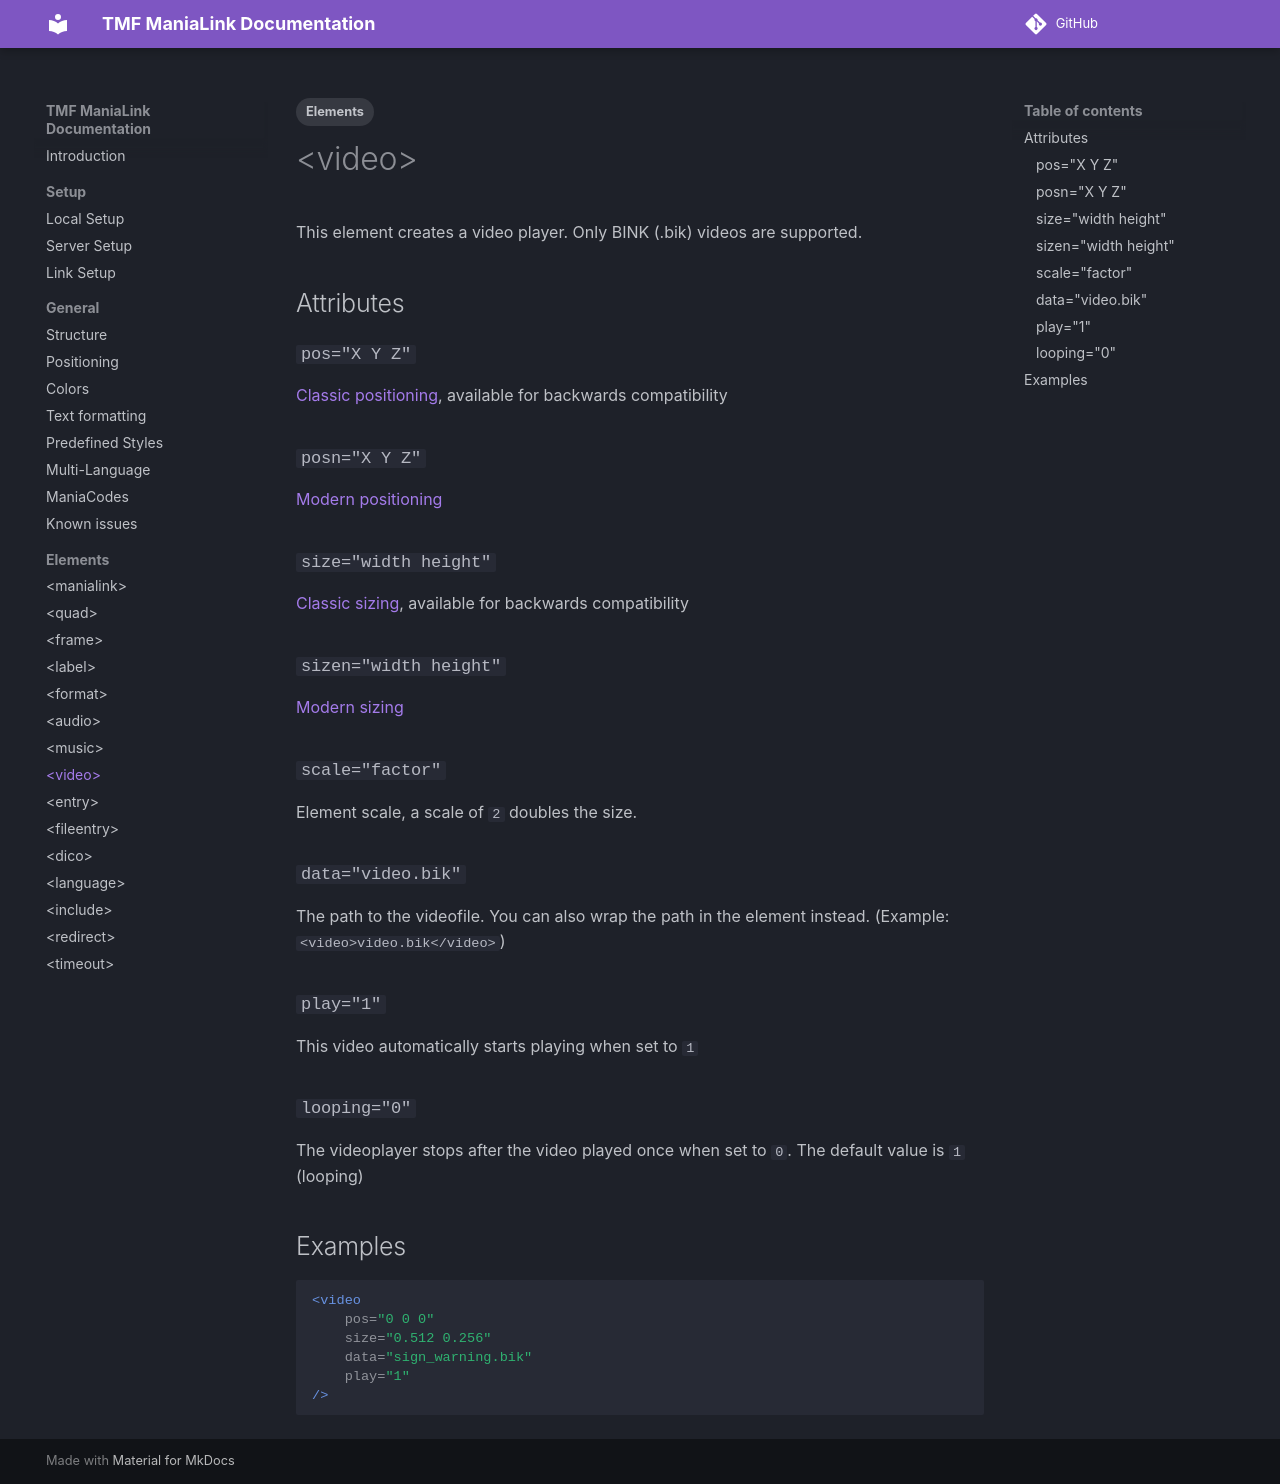

repository: LauraWebdev/TMF_ManiaLink_Documentation · page: elements/video/index.html · generator: mkdocs

---
tags:
- Elements
---

# &lt;video&gt;
This element creates a video player. Only BINK (.bik) videos are supported.

## Attributes
### `pos="X Y Z"`
[Classic positioning](../general/positioning.md#classical-united--nations), available for backwards compatibility

### `posn="X Y Z"`
[Modern positioning](../general/positioning.md#modern-united-forever--nations-forever)

### `size="width height"`
[Classic sizing](../general/positioning.md#classical-united--nations), available for backwards compatibility

### `sizen="width height"`
[Modern sizing](../general/positioning.md#modern-united-forever--nations-forever)

### `scale="factor"`
Element scale, a scale of `2` doubles the size.

### `data="video.bik"`
The path to the videofile. You can also wrap the path in the element instead. (Example: `<video>video.bik</video>`)

### `play="1"`
This video automatically starts playing when set to `1`

### `looping="0"`
The videoplayer stops after the video played once when set to `0`. The default value is `1` (looping)

## Examples
```xml
<video
    pos="0 0 0"
    size="0.512 0.256"
    data="sign_warning.bik"
    play="1"
/>
```
